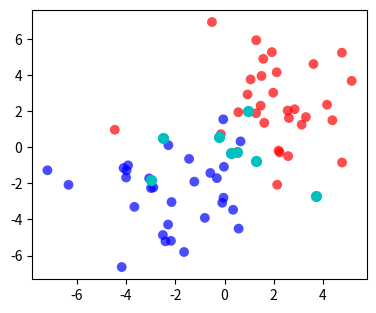

Write the Python code that produced this figure. (Note: this script raises an exception after producing the figure.)
import numpy as np
# matplotlib without any blocking GUI
import matplotlib as mpl
mpl.use('Agg')
import matplotlib.pyplot as plt
from matplotlib.lines import Line2D
import os, sys
from numpy import random
from scipy.stats import mode

def eucDist(vec1, vec2):
  return np.sqrt(np.sum(np.power(np.array(vec1) - np.array(vec2), 2)))

n = 30
qn = 8
K = 3
class1 = np.transpose(np.array([np.random.normal(-2,2,n), np.random.normal(-2,2,n)]))
class2 = np.transpose(np.array([np.random.normal(2,2,n), np.random.normal(2,2,n)]))
query = np.transpose(np.array([np.random.normal(0,2,qn), np.random.normal(0,2,qn)]))

plt.figure(1, figsize=(9.5, 3.5))

plt.subplot(1,2,1)
plt.scatter(class1[:,0],class1[:,1], c='b', alpha=0.7, s=50, edgecolor='none')
plt.scatter(class2[:,0],class2[:,1], c='r', alpha=0.7, s=50, edgecolor='none')
plt.scatter(query[:,0],query[:,1], c='c', alpha=1, s=50)

predClass = []
for kk in range(query.shape[0]):
    dist = []
    for pp in range(class1.shape[0]):
        euc = eucDist(query[kk,:], class1[pp,:])
        dist.append([euc, 1])

    for pp in range(class2.shape[0]):
        euc = eucDist(query[kk,:], class2[pp,:])
        dist.append([euc, 2])

    dist = np.array(dist)
    indSort = np.argsort(dist[:,0])
    topKDist = dist[indSort[:K],1]
    predClass.append(mode(topKDist)[0][0].tolist())

predClass = np.array(predClass)
indC1 = np.where(predClass==1)[0]
indC2 = np.where(predClass==2)[0]

plt.subplot(1,2,2)


plt.scatter(class1[:,0],class1[:,1], c='b', alpha=0.3, s=50, edgecolor='none')
plt.scatter(class2[:,0],class2[:,1], c='r', alpha=0.3, s=50, edgecolor='none')
plt.scatter(query[indC1,0],query[indC1,1], c='b', alpha=1, s=50)
plt.scatter(query[indC2,0],query[indC2,1], c='r', alpha=1, s=50)


plt.tight_layout()
plt.savefig('knn.png')

